Run: headless pygame with SDL's dummy video driver; simulated clock (each Clock.tick advances the game by its frame time, no real sleeping); random seed 0; keys injected as events and as key.get_pressed() state; no mouse input.
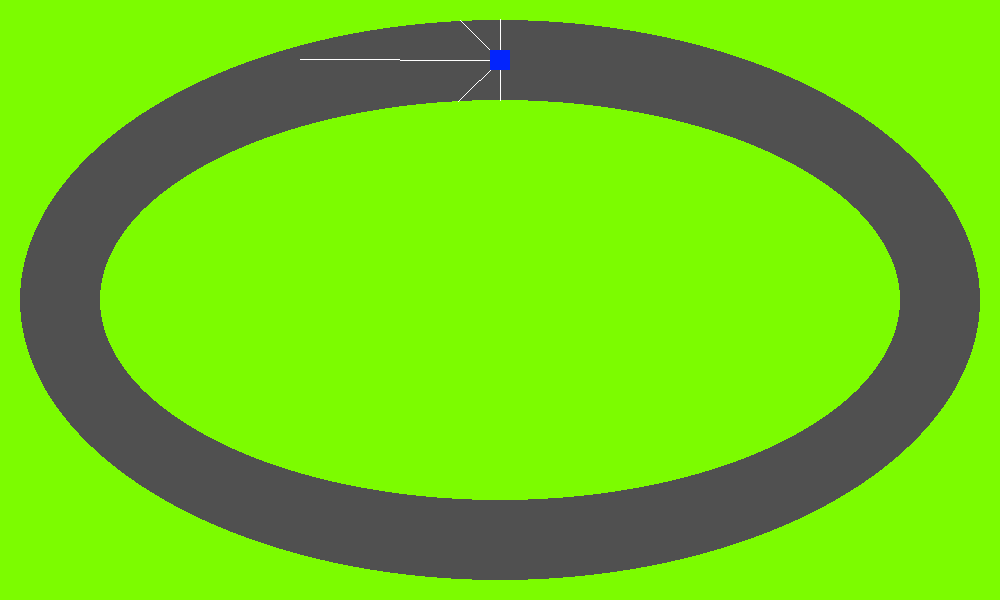
Frame 1 of 4 · flips 1–60 · no input
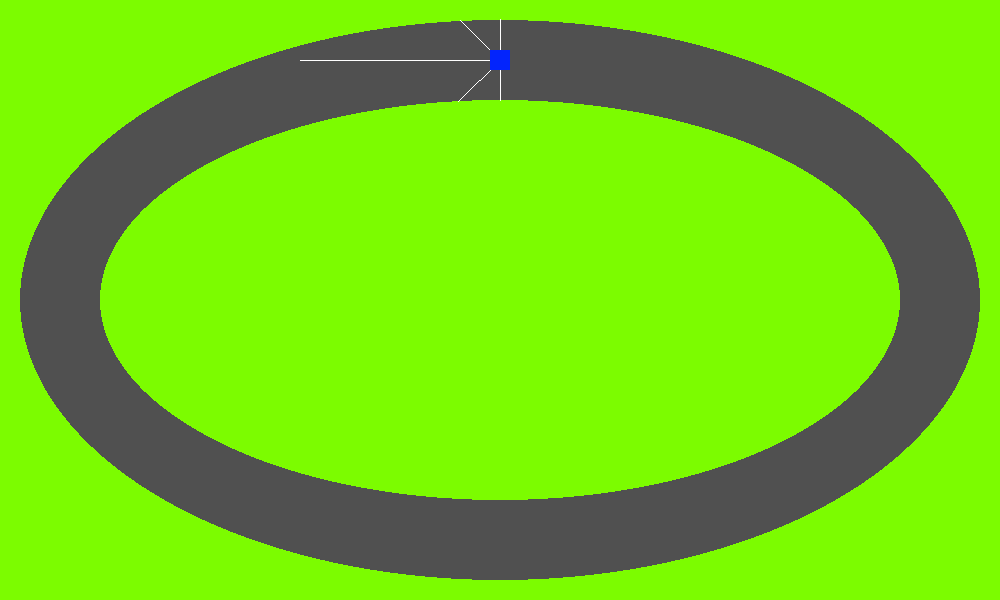
Frame 2 of 4 · flips 61–180 · tapped SPACE, RETURN · held RIGHT (→), D
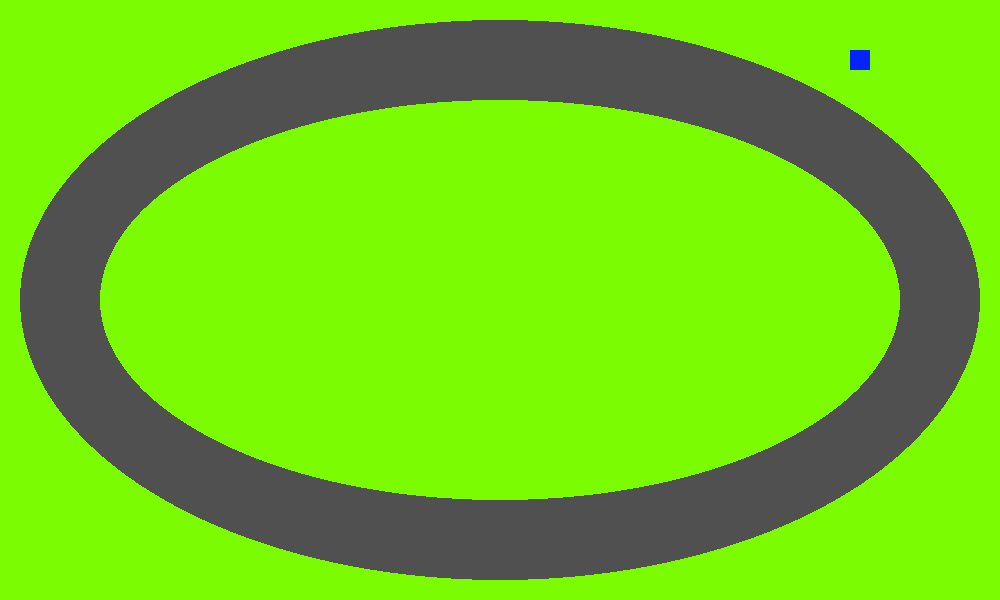
Frame 3 of 4 · flips 181–300 · held DOWN (↓), S
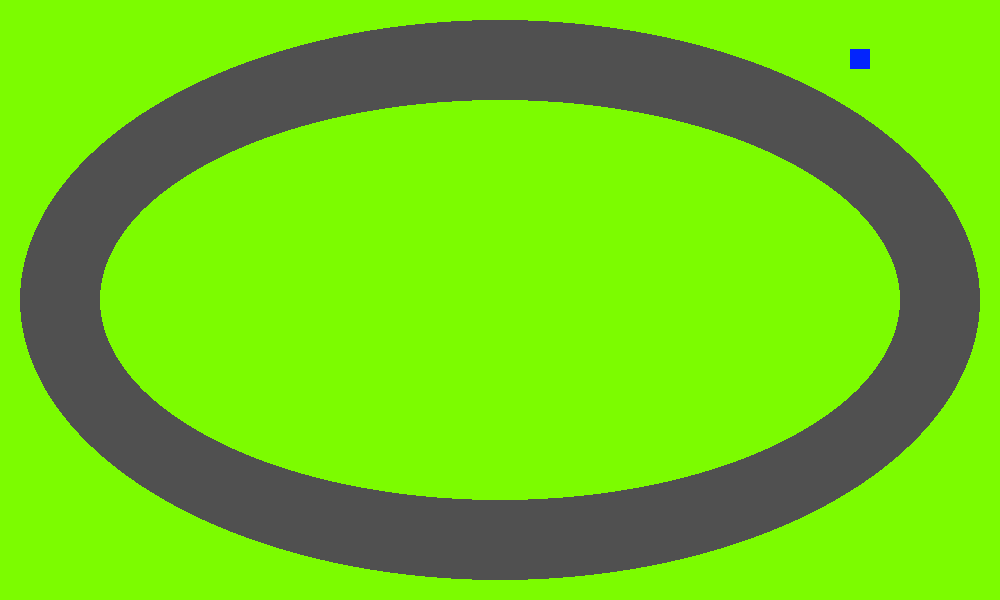
Frame 4 of 4 · flips 301–420 · held LEFT (←), A, UP (↑), W

The pygame program that drew these frames:

import pygame
import math 

pygame.init()

#init screen!!!!!!!
SCREEN_WIDTH, SCREEN_HEIGHT = 1000, 600
screen = pygame.display.set_mode((SCREEN_WIDTH, SCREEN_HEIGHT))
clock = pygame.time.Clock()

#need this layer functionality to draw the surface; cannot use get_at() otherwise
track_surface = pygame.Surface((SCREEN_WIDTH, SCREEN_HEIGHT))
track_surface.fill((124, 252, 0))

pygame.draw.ellipse(track_surface,(80,80,80), (20,20,960,560), 80)


#init positions
x_pos = 500
y_pos = 60

#angle and speed variables
angle = 180
speed = 0

ROAD_COLOR = (80,80,80)

#function to cast array
def cast_ray(x, y, angle):

    for distance in range(0, 200):
        #tip of ray each time
        ray_x = x + distance * math.cos(math.radians(angle))
        ray_y = y - distance * math.sin(math.radians(angle))

        #check off screen bounds
        if ray_x >= SCREEN_WIDTH or ray_y >= SCREEN_HEIGHT or ray_x < 0 or ray_y < 0:
            return distance
        
        color = track_surface.get_at((int(ray_x), int(ray_y)))
        if color[:3] != ROAD_COLOR:
            return distance
        
    return 200


run = True
while run:
    for event in pygame.event.get():
        if event.type == pygame.QUIT:
            run = False

    #keyboard input
    keys = pygame.key.get_pressed()
    if keys[pygame.K_a]:
        angle += 3

    if keys[pygame.K_d]:
        angle -= 3

    if keys[pygame.K_w]:
        speed = 3

    elif keys[pygame.K_s]:
        speed = -3

    else:
        speed = 0
    
    #calculate current x pos and y pos
    x_pos += speed * math.cos(math.radians(angle))
    y_pos -= speed * math.sin(math.radians(angle))

    #RAY ANGLES
    ray_angles = [
        angle,
        angle + 45,
        angle - 45,
        angle + 90,
        angle - 90
    ]
   


    #drawing
    screen.blit(track_surface, (0,0))

    

    #for each respective ray angle, draw the ray-line
    for ray_angle in ray_angles:

        d = cast_ray(x_pos, y_pos, ray_angle)

        #calculate the end pos for the end of the line respectively
        end_x = x_pos + d * math.cos(math.radians(ray_angle))
        end_y = y_pos - d * math.sin(math.radians(ray_angle))

        pygame.draw.line(screen, (255,255,255), (int(x_pos), int(y_pos)), (int(end_x), int(end_y)))

    #draw the actual car
    pygame.draw.rect(screen, (3, 36, 252), (int(x_pos) - 10, int(int(y_pos)) - 10, 20, 20))
    pygame.display.flip()

    #every 60 frames
    clock.tick(60)


    
pygame.quit()
